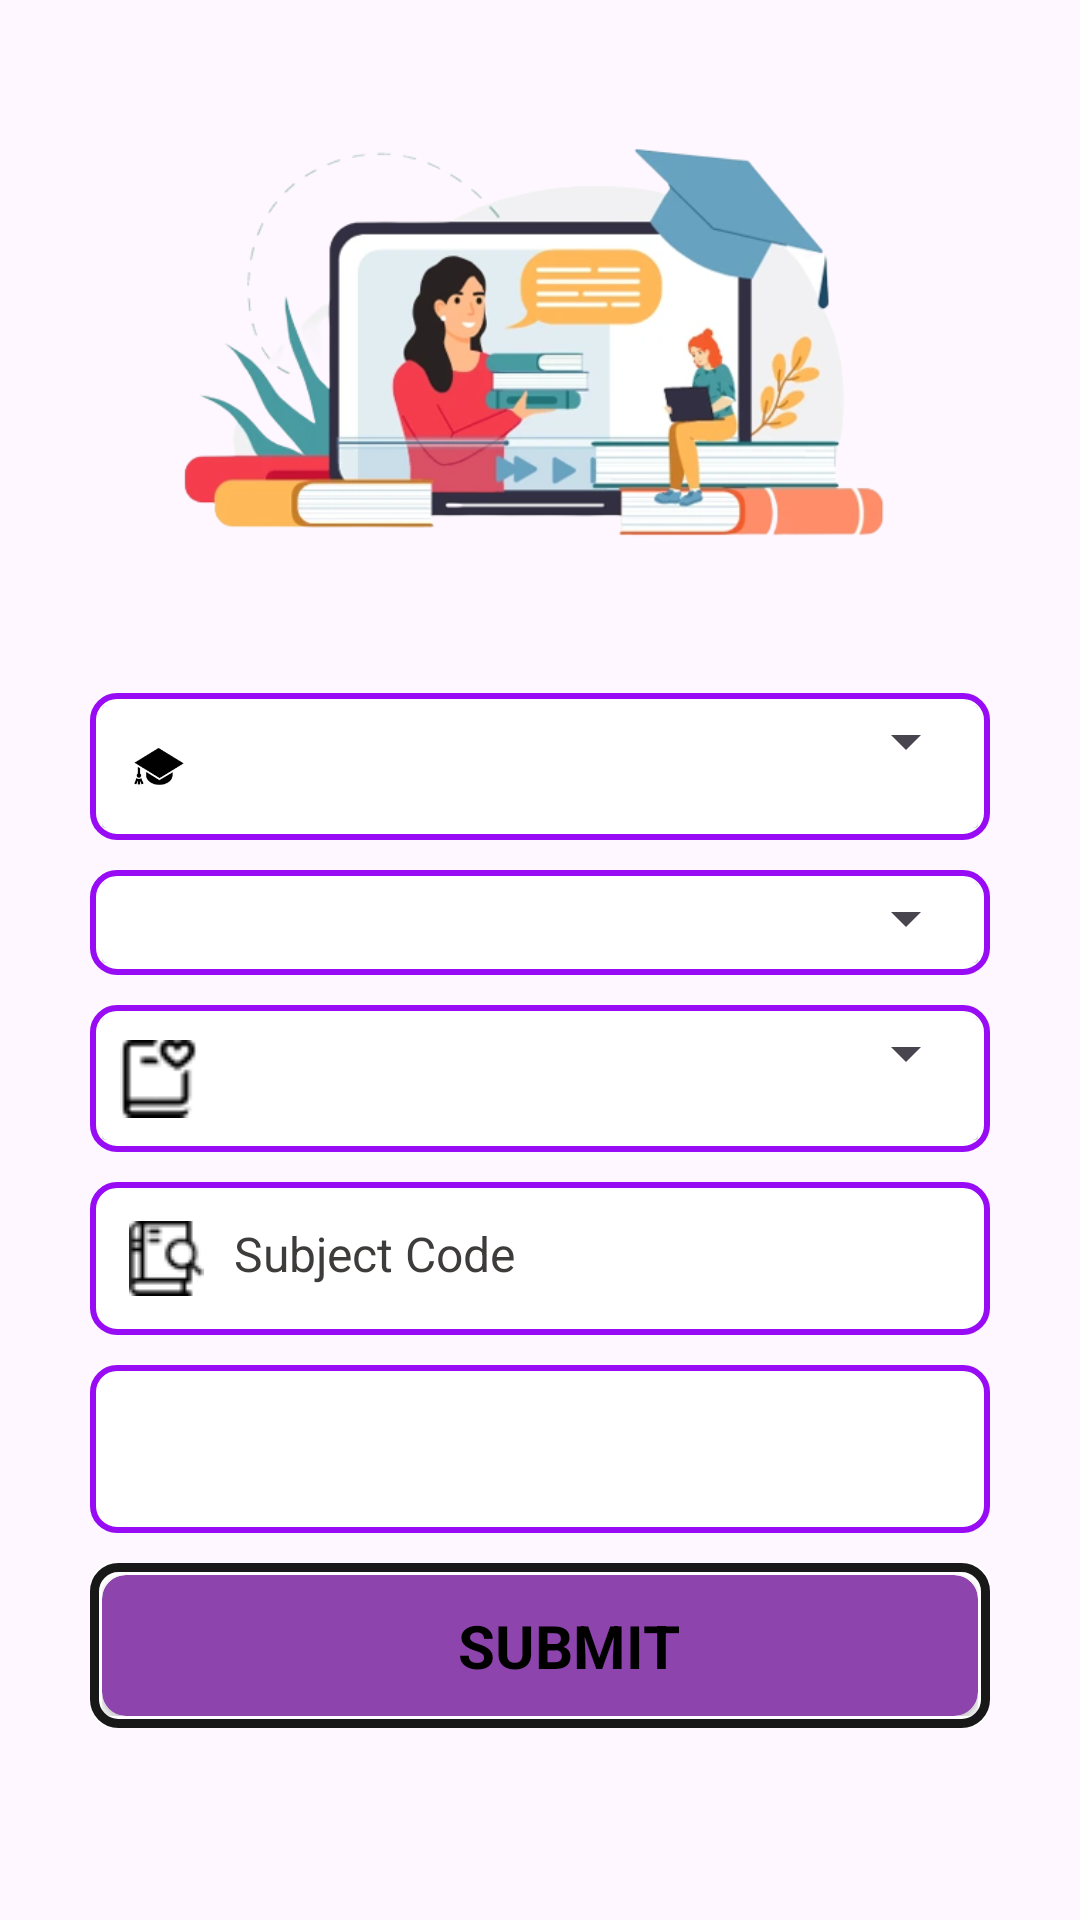

Layout XML and referenced resources for this Android screen:
<!-- AndroidManifest.xml: application theme Theme.Student_Attendance_System -->
<!-- res/layout/fragment_teacher_subject.xml -->
<?xml version="1.0" encoding="utf-8"?>
<FrameLayout
    xmlns:android="http://schemas.android.com/apk/res/android"
    xmlns:tools="http://schemas.android.com/tools"
    android:layout_width="match_parent"
    android:layout_height="match_parent"
    xmlns:app="http://schemas.android.com/apk/res-auto"
    tools:context=".TeacherSubjectFragment">

    <LinearLayout
        android:layout_width="match_parent"
        android:layout_height="match_parent"
        android:layout_gravity="fill_vertical"
        >
        <ScrollView
            android:layout_width="match_parent"
            android:layout_height="wrap_content"
            android:screenReaderFocusable="true"
            tools:ignore="MissingConstraints">
            <LinearLayout
                android:layout_width="match_parent"
                android:layout_height="wrap_content"
                android:orientation="vertical"
                tools:ignore="MissingConstraints">

                <ImageView
                    android:layout_width="match_parent"
                    android:layout_height="219dp"
                    android:layout_marginStart="30dp"
                    android:layout_marginTop="1dp"
                    android:layout_marginEnd="30dp"
                    android:layout_marginBottom="1dp"
                    android:src="@drawable/img_4" />
                <LinearLayout
                    android:layout_width="match_parent"
                    android:layout_height="wrap_content"
                    android:layout_marginStart="30dp"
                    android:layout_marginLeft="30dp"
                    android:layout_marginTop="10dp"
                    android:layout_marginEnd="30dp"
                    android:padding="4dp"
                    android:background="@drawable/edittext_drawable"
                    android:orientation="vertical"
                    tools:ignore="MissingConstraints">
                    <androidx.cardview.widget.CardView
                        android:layout_width="match_parent"
                        android:background="@color/white"
                        android:layout_height="wrap_content">

                        <ImageView
                            android:layout_width="32dp"
                            android:layout_height="35dp"
                            android:layout_margin="3dp"
                            android:padding="3dp"
                            android:src="@drawable/coursemaster" />
                        <Spinner
                            android:id="@+id/idcourse"
                            android:layout_width="fill_parent"
                            android:layout_height="wrap_content"
                            android:layout_marginBottom="3dp"
                            android:layout="@layout/spinner"
                            android:padding="7dp"
                            android:layout_marginStart="22dp"
                            android:popupBackground="@color/white"
                            android:spinnerMode="dropdown" />
                    </androidx.cardview.widget.CardView>
                </LinearLayout>
                <LinearLayout
                    android:layout_width="match_parent"
                    android:layout_height="match_parent"
                    android:layout_marginStart="30dp"
                    android:layout_marginLeft="30dp"
                    android:layout_marginTop="10dp"
                    android:layout_marginEnd="30dp"
                    android:background="@drawable/edittext_drawable"
                    android:orientation="vertical"
                    android:padding="4dp"
                    tools:ignore="MissingConstraints">
                    <androidx.cardview.widget.CardView
                        android:layout_width="match_parent"
                        android:background="@color/white"
                        android:layout_height="wrap_content">
                        <ImageView
                            android:layout_width="wrap_content"
                            android:layout_height="wrap_content"
                            android:padding="4dp"
                            android:layout_margin="3dp"
                            android:src="@drawable/baseline_calendar_month_24"/>
                        <Spinner
                            android:id="@+id/idyear"
                            android:layout_width="match_parent"
                            android:layout_height="wrap_content"
                            android:layout_marginBottom="3dp"
                            android:layout_marginStart="22dp"
                            android:layout="@layout/spinner"
                            android:padding="8dp"
                            android:popupBackground="@color/white"
                            android:spinnerMode="dropdown" />
                    </androidx.cardview.widget.CardView>
                </LinearLayout>
                <LinearLayout
                    android:layout_width="match_parent"
                    android:layout_height="wrap_content"
                    android:layout_marginStart="30dp"
                    android:layout_marginTop="10dp"
                    android:layout_marginLeft="30dp"
                    android:layout_marginEnd="30dp"
                    android:padding="4dp"
                    android:background="@drawable/edittext_drawable"
                    android:orientation="vertical"
                    tools:ignore="MissingConstraints">
                    <androidx.cardview.widget.CardView
                        android:layout_width="match_parent"
                        android:background="@color/white"
                        android:layout_height="wrap_content">
                        <ImageView
                            android:layout_width="32dp"
                            android:layout_height="35dp"
                            android:layout_margin="3dp"
                            android:padding="3dp"
                            android:src="@drawable/subjectname2"/>
                        <Spinner
                            android:id="@+id/idsubject"
                            android:layout_width="fill_parent"
                            android:layout_height="wrap_content"
                            android:layout_marginBottom="3dp"
                            android:layout="@layout/spinner"
                            android:padding="7dp"
                            android:layout_marginStart="22dp"
                            android:popupBackground="@color/white"
                            android:spinnerMode="dropdown" />
                    </androidx.cardview.widget.CardView>
                </LinearLayout>
                <TextView
                    android:id="@+id/subjectcode"
                    android:layout_width="match_parent"
                    android:layout_height="wrap_content"
                    android:layout_marginStart="30dp"
                    android:layout_marginLeft="30dp"
                    android:layout_marginTop="10dp"
                    android:layout_marginEnd="30dp"
                    android:background="@drawable/edittext_drawable"
                    android:drawableLeft="@drawable/img_1"
                    android:drawablePadding="10dp"
                    android:ems="10"
                    android:padding="13dp"
                    android:textSize="16dp"
                    android:hint="Subject Code"

                    android:textColorHint="#3E3B3B" />

                <Spinner
                    android:id="@+id/teacherName"
                    android:layout_width="match_parent"
                    android:layout_height="56dp"
                    android:layout_marginStart="30dp"
                    android:layout_marginLeft="30dp"
                    android:layout_marginTop="10dp"
                    android:layout_marginEnd="30dp"
                    android:background="@drawable/edittext_drawable"
                    android:padding="13dp" />
                <LinearLayout
                    android:layout_width="match_parent"
                    android:layout_height="match_parent"
                    android:layout_marginStart="30dp"
                    android:layout_marginTop="10dp"
                    android:layout_marginEnd="30dp"
                    android:background="@drawable/cardview_border"
                    android:padding="4dp">
                    <androidx.cardview.widget.CardView
                        android:id="@+id/btnlogin"
                        android:layout_width="match_parent"
                        android:layout_height="match_parent"
                        app:cardBackgroundColor="#8E44AD"
                        app:cardCornerRadius="8dp">
                        <ImageView
                            android:id="@+id/image"
                            android:layout_width="wrap_content"
                            android:layout_height="wrap_content"
                            android:layout_marginStart="80dp"
                            android:layout_marginTop="3dp"
                            android:padding="10dp"
                            android:src="@drawable/baseline_login_24" />
                        <TextView
                            android:layout_width="wrap_content"
                            android:layout_height="wrap_content"
                            android:layout_gravity="center"
                            android:layout_marginStart="10dp"
                            android:padding="10dp"
                            android:text="Submit"
                            android:textAllCaps="true"
                            android:textColor="@color/black"
                            android:textSize="20dp"
                            android:textStyle="bold" />
                    </androidx.cardview.widget.CardView>
                </LinearLayout>
            </LinearLayout>
        </ScrollView>
    </LinearLayout>
</FrameLayout>
<!-- res/layout/spinner.xml (included above) -->
<LinearLayout
    xmlns:android="http://schemas.android.com/apk/res/android"
    android:layout_width="match_parent"
    android:layout_height="wrap_content"
    android:orientation="horizontal"
    android:gravity="center_vertical">

    <ImageView
        android:id="@+id/iconImageView"
        android:layout_width="wrap_content"
        android:layout_height="wrap_content"
        android:layout_marginEnd="8dp"
        android:contentDescription="@null" />

    <TextView
        android:id="@android:id/text1"
        android:layout_width="wrap_content"
        android:layout_height="wrap_content"
        android:text="Spinner Item"
        android:textColor="@android:color/black"
        android:textSize="16sp" />

</LinearLayout>
<!-- resources referenced by this layout -->
<resources>
  <color name="black">#FF000000</color>
  <color name="white">#FFFFFFFF</color>
  <!-- drawable cardview_border (drawable) -->
  <layer-list xmlns:android="http://schemas.android.com/apk/res/android">
      <item>
          <shape android:shape="rectangle">
              <corners android:radius="8dp" />
              <solid android:color="@android:color/white" />
          </shape>
      </item>
      <item
          >
          <shape android:shape="rectangle">
              <corners android:radius="8dp" />
              <stroke
                  android:width="3dp"
                  android:color="#181819" />
              <solid android:color="@android:color/transparent" />
          </shape>
      </item>
  </layer-list>
  <!-- drawable coursemaster: png bitmap (drawable, 1968 bytes) -->
  <!-- drawable edittext_drawable (drawable) -->
  <shape xmlns:android="http://schemas.android.com/apk/res/android">
      <solid android:color="#ffffff" />
      <stroke
          android:width="2dp"
      android:color="#980CF5"  />
      <corners android:radius="8dp" />
  </shape>
  <!-- drawable img_1: png bitmap (drawable, 1211 bytes) -->
  <!-- drawable img_4: png bitmap (drawable, 112416 bytes) -->
  <!-- drawable subjectname2: png bitmap (drawable, 735 bytes) -->
  <style name="Theme.Student_Attendance_System" parent="Base.Theme.Student_Attendance_System" />
  <style name="Base.Theme.Student_Attendance_System" parent="Theme.Material3.DayNight.NoActionBar">
          
          
      </style>
</resources>
